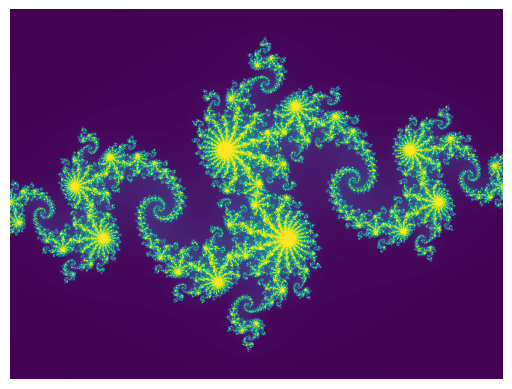

Recreate this plot in Python.
import numpy as np
import pylab as plt
from matplotlib import cm
from itertools import product

def julia_iteration(z, c, maxiter=256):
    for n in range(maxiter):
        if abs(z) > 2:
            return n
        z = z**2 + c
    return n

def julia_set(w, h, c, maxiter=256):
    m = np.empty((h, w), dtype=np.uint8)
    for j, i in product(range(h), range(w)):
        z = (i-w/2)/(h/2) + (j-h/2)/(h/2)*1j
        m[j,i] = julia_iteration(z, c, maxiter)

    return m

def julia_set_fast(w, h, c, maxiter=256):
    pass

def plot_julia(w, h, cre, cim, cmap):
    m = julia_set(w, h, cre+cim*1j)
    colors = getattr(cm, cmap)
    plt.imshow(m, cmap=colors)
    plt.gca().axis('off')
    plt.show()
    

if __name__ == '__main__':
    # -0.8 + 0.156*1j
    #  0.3 + 0.230*1j
    pd = plot_julia(800, 600, -0.8, 0.156, 'viridis')

    
